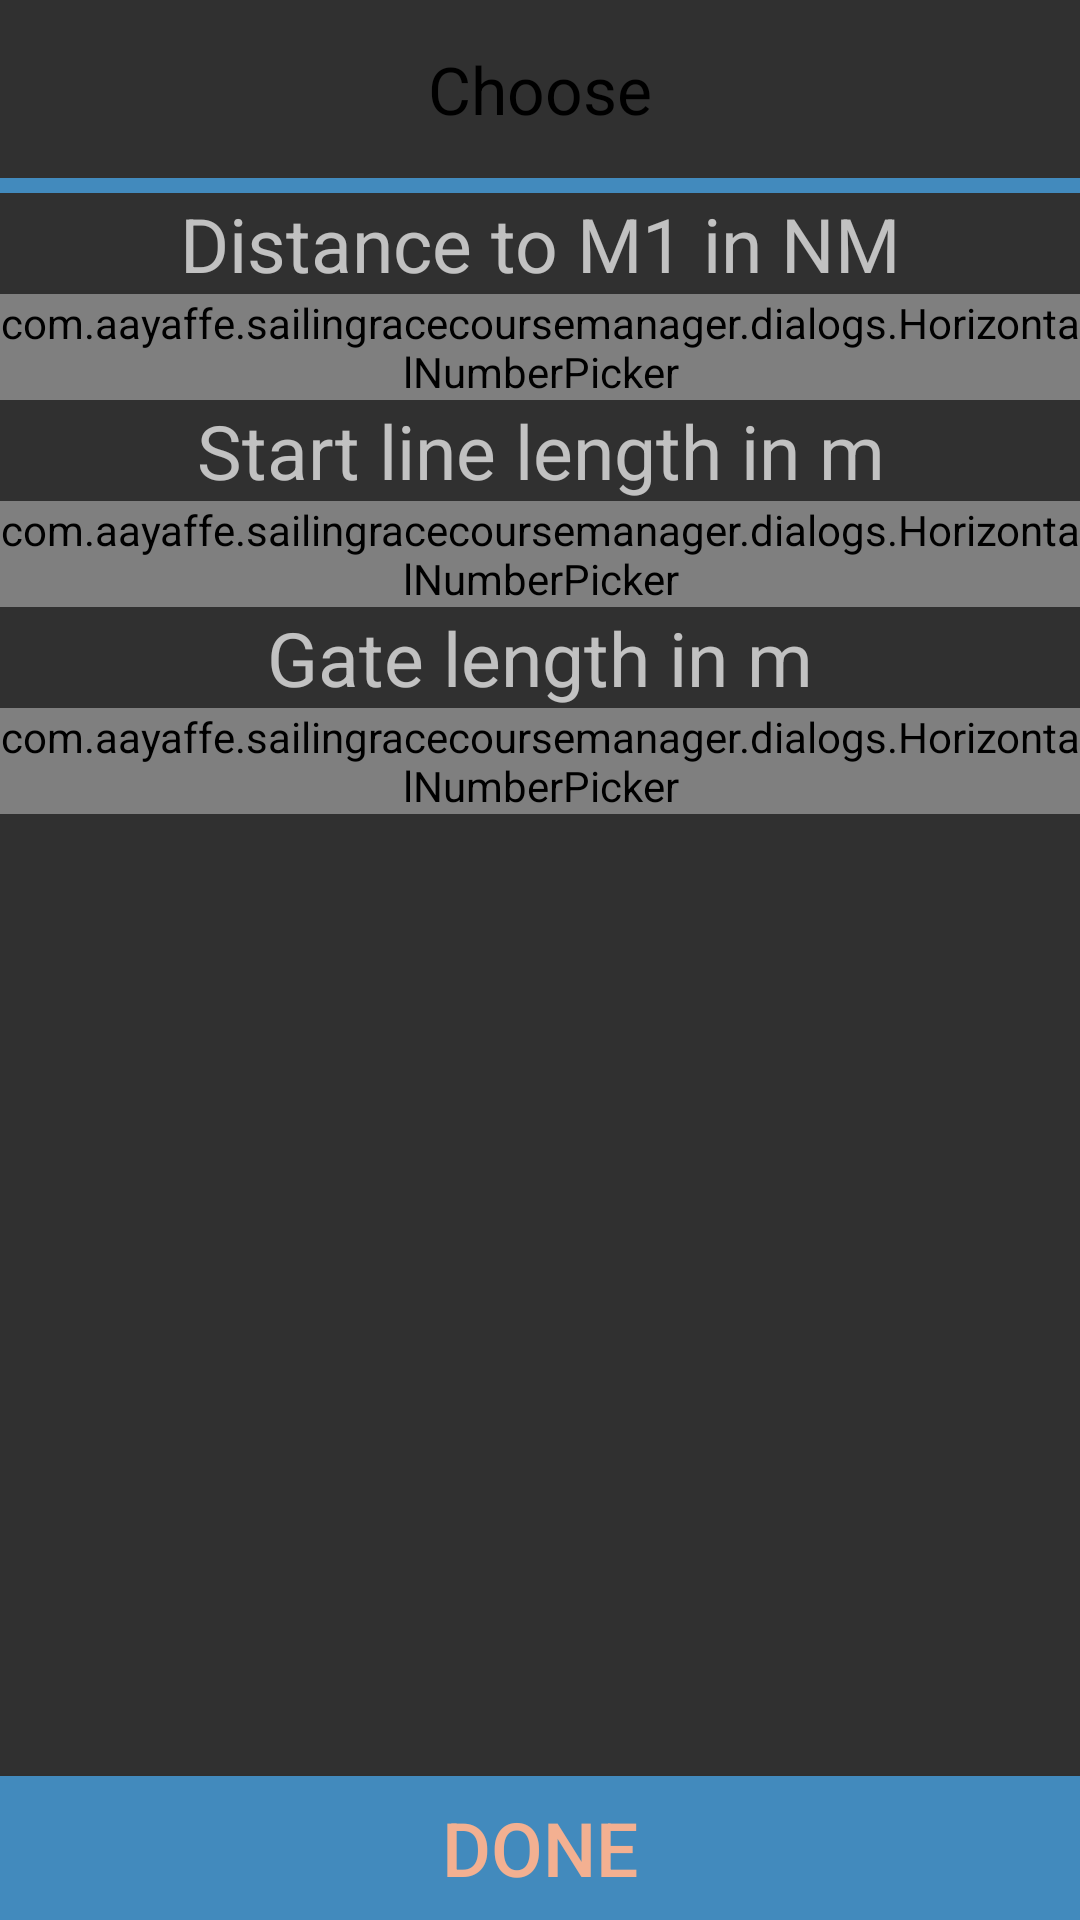

Write the Android layout XML for this screen, with the resource values it uses.
<!-- AndroidManifest.xml: application theme Theme.AppCompat -->
<!-- res/layout/distance_dialog.xml -->
<?xml version="1.0" encoding="utf-8"?>
<LinearLayout xmlns:android="http://schemas.android.com/apk/res/android"
    android:id="@+id/distance_dialog"
    android:layout_width="match_parent"
    android:layout_height="wrap_content"
    android:orientation="vertical"
    android:gravity="center">

    <TextView
        android:id="@+id/distance_dialog_title"
        android:layout_width="wrap_content"
        android:layout_height="wrap_content"
        android:layout_gravity="center"
        android:layout_margin="15dp"
        android:text="Choose"
        android:textColor="#000000"
        android:textSize="22sp" />

    <ImageView
        android:layout_width="fill_parent"
        android:layout_height="5dp"
        android:background="@color/cmark_blue_light"
        android:contentDescription="Distance"/>

    <ScrollView
        android:layout_width="match_parent"
        android:layout_height="0dp"
        android:layout_weight="1"
        android:fillViewport="true">
        <TabHost xmlns:android="http://schemas.android.com/apk/res/android"
            android:id="@+id/tabhost"
            android:layout_width="match_parent"
            android:layout_height="wrap_content">
            <LinearLayout
                android:layout_width="match_parent"
                android:layout_height="match_parent"
                android:orientation="vertical">
                <TabWidget
                    android:id="@android:id/tabs"
                    android:layout_width="match_parent"
                    android:layout_height="wrap_content" />
                <FrameLayout
                    android:id="@android:id/tabcontent"
                    android:layout_width="match_parent"
                    android:layout_height="wrap_content">
                    <include
                        android:id="@+id/tab1"
                        layout="@layout/distance_tab_length"
                        android:layout_width="match_parent"
                        android:layout_height="wrap_content" />
                    <include
                        android:id="@+id/tab2"
                        layout="@layout/distance_tab_class_time"
                        android:layout_width="match_parent"
                        android:layout_height="wrap_content"
                        android:text="A semi-random button"
                        android:visibility="invisible" />
                </FrameLayout>
            </LinearLayout>
        </TabHost>
    </ScrollView>

    <Button
        android:id="@+id/distance_finish_b"
        android:layout_width="match_parent"
        android:layout_height="wrap_content"
        android:layout_gravity="center_horizontal"
        android:background="@color/cmark_blue_light"
        android:gravity="center"
        android:text="DONE"
        android:textAlignment="center"
        android:textColor="@color/cmark_orange_lighter"
        android:textSize="25sp" />
</LinearLayout>
<!-- res/layout/distance_tab_length.xml (included above) -->
<?xml version="1.0" encoding="utf-8"?>
<LinearLayout xmlns:android="http://schemas.android.com/apk/res/android"
    android:layout_width="match_parent"
    android:layout_height="wrap_content"
    xmlns:app="http://schemas.android.com/apk/res-auto"
    android:layout_centerHorizontal="true"
    android:gravity="center"
    android:orientation="vertical">

    <TextView
        android:layout_width="match_parent"
        android:layout_height="wrap_content"
        android:layout_gravity="center_horizontal"
        android:text="@string/distance_to_m1_in_nm"
        android:gravity="center"
        android:textAlignment="center"
        android:textSize="25sp" />

    <com.aayaffe.sailingracecoursemanager.dialogs.HorizontalNumberPicker
        android:id="@+id/distance_length_picker"
        android:layout_width="wrap_content"
        android:layout_height="wrap_content"
        android:layout_gravity="center_horizontal"
        app:buttonsTextColor="@color/cmark_blue_light" />

    <TextView
        android:layout_width="match_parent"
        android:layout_height="wrap_content"
        android:layout_gravity="center_horizontal"
        android:text="@string/start_line_length_in_m"
        android:gravity="center"
        android:textAlignment="center"
        android:textSize="25sp" />

    <com.aayaffe.sailingracecoursemanager.dialogs.HorizontalNumberPicker
        android:id="@+id/startline_length_picker"
        android:layout_width="wrap_content"
        android:layout_height="wrap_content"
        android:layout_gravity="center_horizontal"
        app:buttonsTextColor="@color/cmark_blue_light" />
    <TextView
        android:layout_width="match_parent"
        android:layout_height="wrap_content"
        android:layout_gravity="center_horizontal"
        android:text="@string/gate_length_in_m"
        android:gravity="center"
        android:textAlignment="center"
        android:textSize="25sp" />

    <com.aayaffe.sailingracecoursemanager.dialogs.HorizontalNumberPicker
        android:id="@+id/gate_length_picker"
        android:layout_width="wrap_content"
        android:layout_height="wrap_content"
        android:layout_gravity="center_horizontal"
        app:buttonsTextColor="@color/cmark_blue_light" />


</LinearLayout>
<!-- res/layout/distance_tab_class_time.xml (included above) -->
<?xml version="1.0" encoding="utf-8"?>
<LinearLayout xmlns:android="http://schemas.android.com/apk/res/android"
    android:layout_width="match_parent"
    android:layout_height="wrap_content"
    xmlns:app="http://schemas.android.com/apk/res-auto"
    android:orientation="vertical"
    android:weightSum="1">

    <TextView
        android:id="@+id/distance_class_tv"
        android:layout_width="match_parent"
        android:layout_height="wrap_content"
        android:text="@string/choose_class"
        android:gravity="center"
        android:textAlignment="center"
        android:textSize="25sp" />

    <Spinner
        android:id="@+id/distance_class_spinner"
        android:layout_width="match_parent"
        android:layout_height="wrap_content"
        android:gravity="center"
        android:textAlignment="center" />


    <TextView
        android:id="@+id/distance_wind_tv"
        android:layout_width="match_parent"
        android:layout_height="wrap_content"
        android:text="@string/wind_speed"
        android:gravity="center"
        android:textAlignment="center"
        android:textSize="25sp" />

    <com.aayaffe.sailingracecoursemanager.dialogs.HorizontalNumberPicker
        android:id="@+id/wind_picker"
        android:layout_width="match_parent"
        android:layout_height="match_parent"
        android:layout_gravity="center_horizontal"
        app:buttonsTextColor="@color/cmark_blue_light"/>

    <TextView
        android:id="@+id/distance_time_tv"
        android:layout_width="match_parent"
        android:layout_height="wrap_content"
        android:text="@string/target_time"
        android:gravity="center"
        android:textAlignment="center"
        android:textSize="25sp" />

    <com.aayaffe.sailingracecoursemanager.dialogs.HorizontalNumberPicker
        android:id="@+id/target_time_picker"
        android:layout_width="match_parent"
        android:layout_height="match_parent"
        android:layout_gravity="center_horizontal"
        app:buttonsTextColor="@color/cmark_blue_light"/>
    <TextView
        android:id="@+id/number_boats_tv"
        android:layout_width="match_parent"
        android:layout_height="wrap_content"
        android:text="@string/number_of_boats"
        android:gravity="center"
        android:textAlignment="center"
        android:textSize="25sp" />

    <com.aayaffe.sailingracecoursemanager.dialogs.HorizontalNumberPicker
        android:id="@+id/number_boats_picker"
        android:layout_width="match_parent"
        android:layout_height="match_parent"
        android:layout_gravity="center_horizontal"
        app:buttonsTextColor="@color/cmark_blue_light"/>

    <TextView
        android:id="@+id/gate_length_tv"
        android:layout_width="match_parent"
        android:layout_height="wrap_content"
        android:text="@string/gate_width_boat_lengths"
        android:gravity="center"
        android:textAlignment="center"
        android:textSize="25sp" />

    <com.aayaffe.sailingracecoursemanager.dialogs.HorizontalNumberPicker
        android:id="@+id/gate_length_boats_picker"
        android:layout_width="match_parent"
        android:layout_height="match_parent"
        android:layout_gravity="center_horizontal"
        app:buttonsTextColor="@color/cmark_blue_light"/>

</LinearLayout>


<!-- resources referenced by this layout -->
<resources>
  <color name="cmark_blue_light">#428abd</color>
  <color name="cmark_orange_lighter">#f3b091</color>
  <string name="choose_class">Choose Class</string>
  <string name="distance_to_m1_in_nm">Distance to M1 in NM</string>
  <string name="gate_length_in_m">Gate length in m</string>
  <string name="gate_width_boat_lengths">Gate width (Boat lengths)</string>
  <string name="number_of_boats">Number of boats</string>
  <string name="start_line_length_in_m">Start line length in m</string>
  <string name="target_time">Target Time</string>
  <string name="wind_speed">Wind Speed in Knots</string>
</resources>
